Dataset: data3 (GitHub, TylerLababidi/ASaAI). Classes: mild demented, moderate demented, non demented, very mild demented.

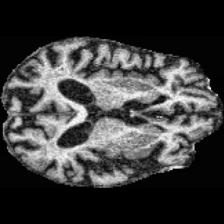
Label: moderate demented

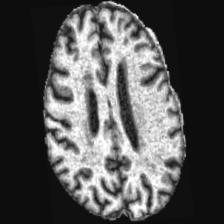
Label: very mild demented

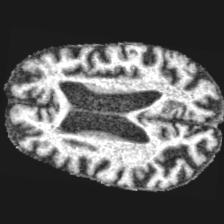
Label: moderate demented

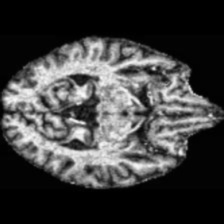
Label: non demented

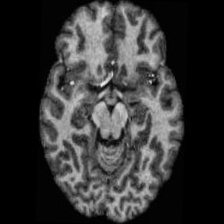
Label: non demented

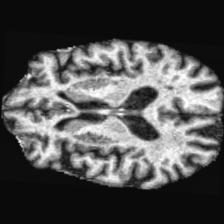
Label: mild demented
